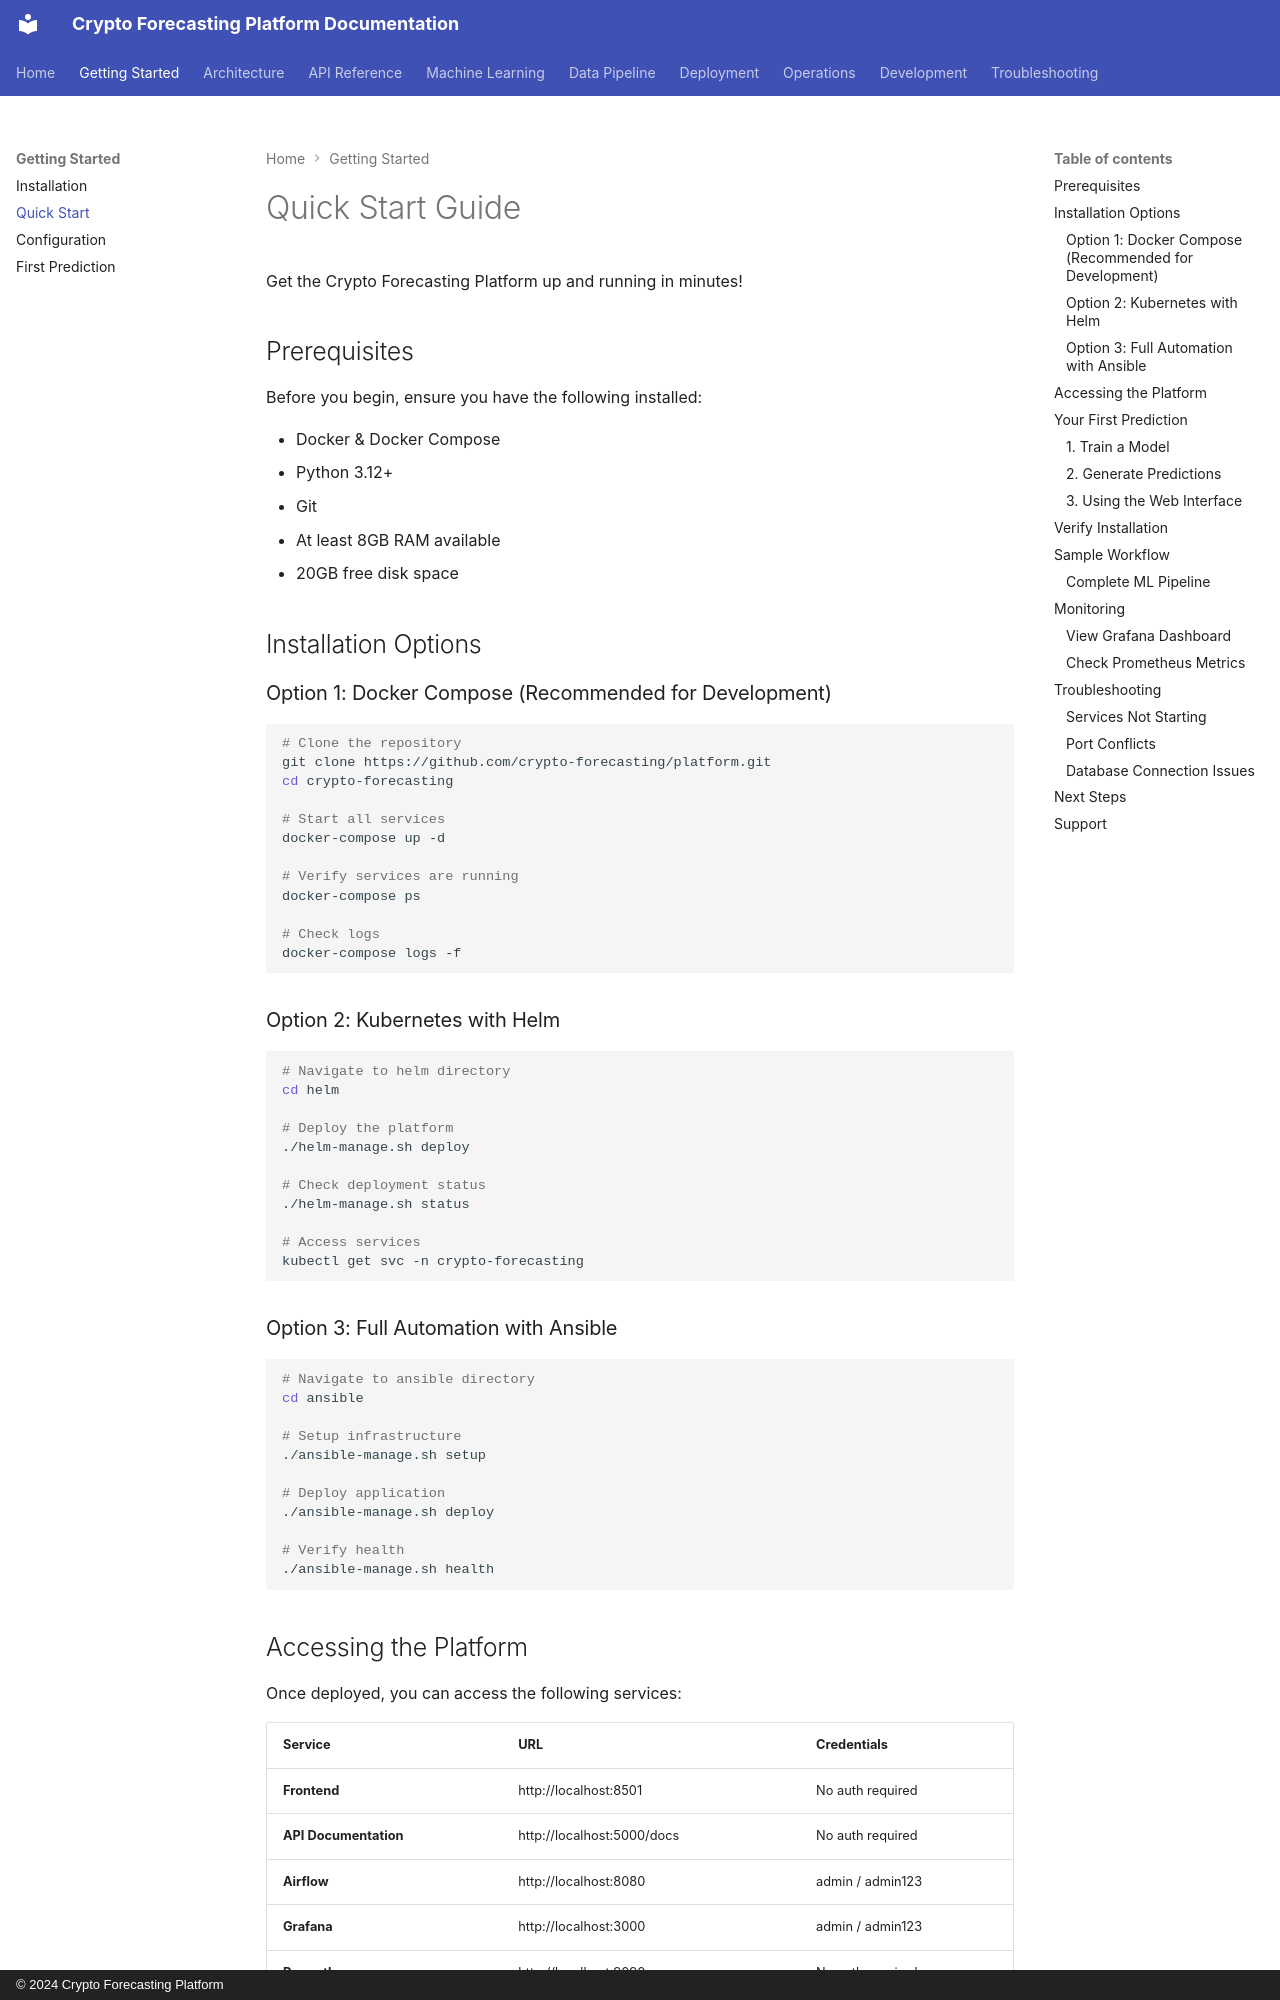

repository: IDuce95/crypto-forecast · page: getting-started/quickstart/index.html · generator: mkdocs · copyright: © 2024 Crypto Forecasting Platform

# Quick Start Guide

Get the Crypto Forecasting Platform up and running in minutes!

## Prerequisites

Before you begin, ensure you have the following installed:

- Docker & Docker Compose
- Python 3.12+
- Git
- At least 8GB RAM available
- 20GB free disk space

## Installation Options

### Option 1: Docker Compose (Recommended for Development)

```bash
# Clone the repository
git clone https://github.com/crypto-forecasting/platform.git
cd crypto-forecasting

# Start all services
docker-compose up -d

# Verify services are running
docker-compose ps

# Check logs
docker-compose logs -f
```

### Option 2: Kubernetes with Helm

```bash
# Navigate to helm directory
cd helm

# Deploy the platform
./helm-manage.sh deploy

# Check deployment status
./helm-manage.sh status

# Access services
kubectl get svc -n crypto-forecasting
```

### Option 3: Full Automation with Ansible

```bash
# Navigate to ansible directory
cd ansible

# Setup infrastructure
./ansible-manage.sh setup

# Deploy application
./ansible-manage.sh deploy

# Verify health
./ansible-manage.sh health
```

## Accessing the Platform

Once deployed, you can access the following services:

| Service | URL | Credentials |
|---------|-----|-------------|
| **Frontend** | http://localhost:8501 | No auth required |
| **API Documentation** | http://localhost:5000/docs | No auth required |
| **Airflow** | http://localhost:8080 | admin / admin123 |
| **Grafana** | http://localhost:3000 | admin / admin123 |
| **Prometheus** | http://localhost:9090 | No auth required |

## Your First Prediction
